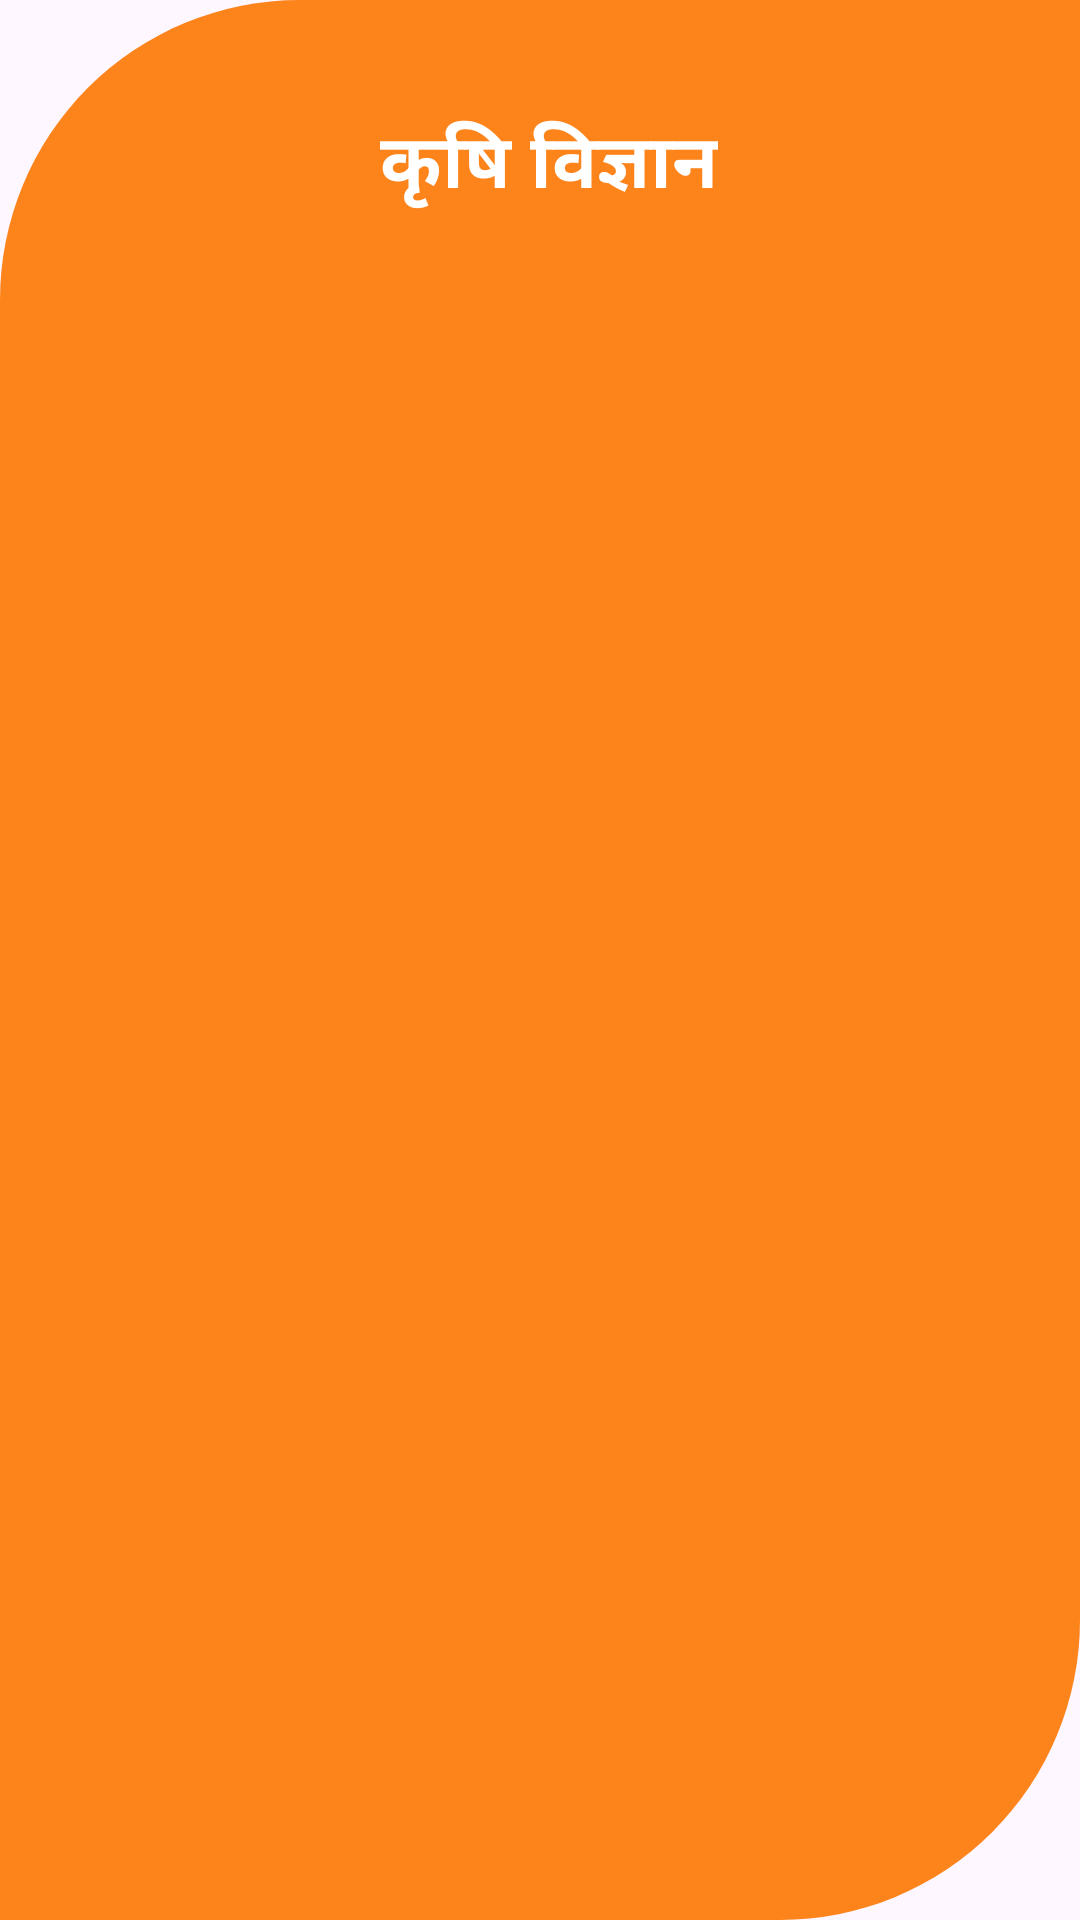

Write the Android layout XML for this screen, with the resource values it uses.
<!-- AndroidManifest.xml: application theme Theme._12thAgricultureNotes -->
<!-- res/layout/activity_ag.xml -->
<?xml version="1.0" encoding="utf-8"?>
<androidx.constraintlayout.widget.ConstraintLayout xmlns:android="http://schemas.android.com/apk/res/android"
    xmlns:app="http://schemas.android.com/apk/res-auto"
    xmlns:tools="http://schemas.android.com/tools"
    android:id="@+id/main"
    android:layout_width="match_parent"
    android:layout_height="match_parent"
    tools:context=".AgActivity">




    <LinearLayout
        android:layout_width="match_parent"
        android:layout_height="match_parent"
        android:orientation="vertical"
        android:background="@drawable/background_school2"
        android:padding="16dp">

        <TextView
            android:layout_width="wrap_content"
            android:layout_height="wrap_content"
            android:layout_gravity="center"
            android:layout_marginTop="20dp"
            android:fontFamily="@font/aclonica"
            android:text=" कृषि विज्ञान"
            android:textAlignment="center"
            android:textColor="@color/white"
            android:textSize="25sp"
            android:layout_marginBottom="20dp"
            android:textStyle="bold">

        </TextView>
        <ListView
            android:id="@+id/listView"
            android:layout_width="match_parent"
            android:layout_height="match_parent"
            android:divider="@android:color/transparent"
            android:dividerHeight="8dp" />
    </LinearLayout>

</androidx.constraintlayout.widget.ConstraintLayout>
<!-- resources referenced by this layout -->
<resources>
  <color name="white">#FFFFFFFF</color>
  <!-- drawable background_school2 (drawable) -->
  <?xml version="1.0" encoding="utf-8"?>
  <shape android:shape="rectangle" xmlns:android="http://schemas.android.com/apk/res/android">
  
      <solid android:color="#E4FD7600">
      </solid>
      <corners android:topLeftRadius="100dp"
          android:bottomRightRadius="100dp">
      </corners>
  
  </shape>
  <style name="Theme._12thAgricultureNotes" parent="Base.Theme._12thAgricultureNotes" />
  <style name="Base.Theme._12thAgricultureNotes" parent="Theme.Material3.DayNight.NoActionBar">
          
          
      </style>
</resources>
